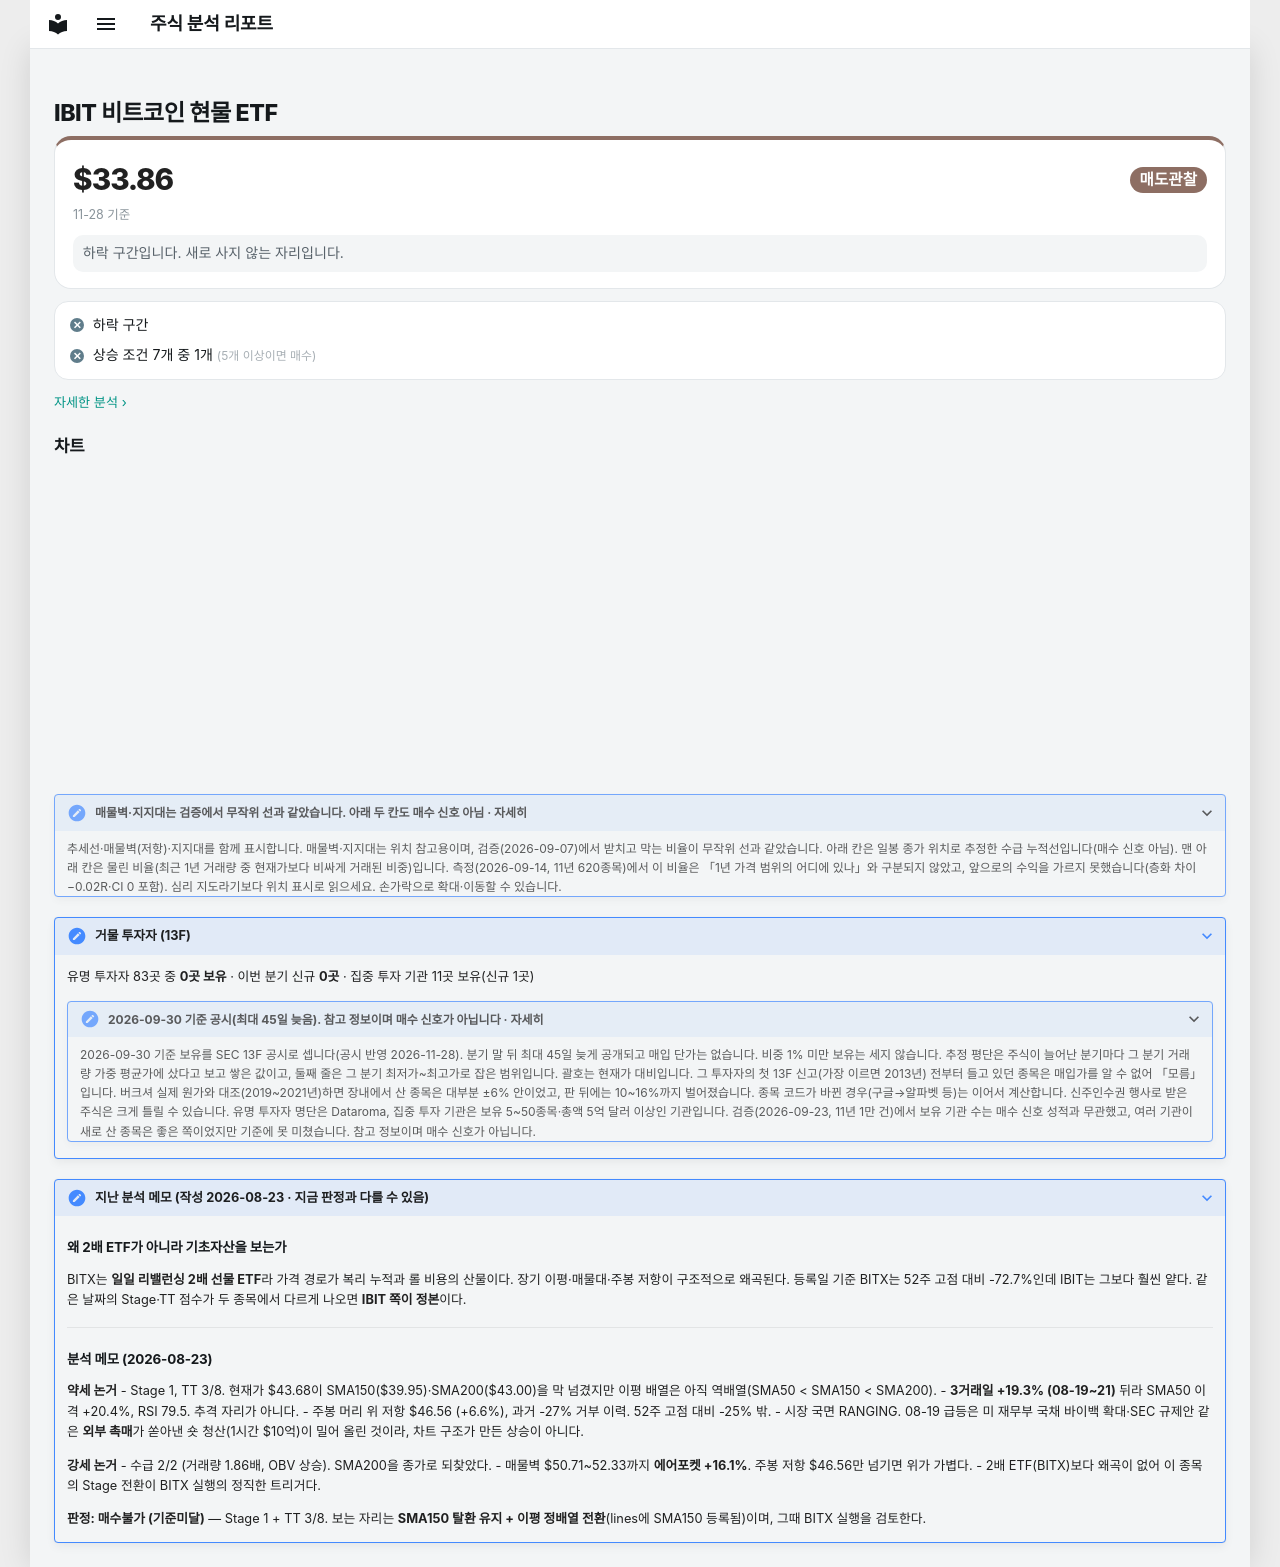

repository: soloandco/stock-reports · page: watchlist/IBIT/index.html · generator: mkdocs

---
type: watchlist
ticker: IBIT
market: NASDAQ
title: 비트코인 현물 ETF 관찰 종목
created: 2026-08-23
updated: 2026-08-23
tags:
  - stock-agent
  - watchlist
  - IBIT
  - crypto
  - signal-source
status: watching
comments: true
related:
  - "[[BITX-2x-bitcoin-strategy]]"
---

# IBIT 비트코인 현물 ETF

<div class="m-sum m-sum--sell"><div class="m-sum__top"><span class="m-sum__px">$33.86</span><span class="verdict verdict-sell">매도관찰</span></div><div class="m-sum__sub">11-28 기준</div><p class="m-why">하락 구간입니다. 새로 사지 않는 자리입니다.</p></div>

<div class="m-box m-checks"><div class="m-ck m-ck--no"><i>✕</i><span>하락 구간</span></div><div class="m-ck m-ck--no"><i>✕</i><span>상승 조건 7개 중 1개 <small>(5개 이상이면 매수)</small></span></div></div>

<p class="m-more"><a href="../../snapshots/IBIT-2026-11-28/">자세한 분석 ›</a></p>


## 차트

<div class="stock-chart" data-src="../charts/IBIT.json"></div>

<details class="stock-chart-note"><summary>매물벽·지지대는 검증에서 무작위 선과 같았습니다. 아래 두 칸도 매수 신호 아님 · 자세히</summary>
<p>추세선·매물벽(저항)·지지대를 함께 표시합니다. 매물벽·지지대는 위치 참고용이며, 검증(2026-09-07)에서 받치고 막는 비율이 무작위 선과 같았습니다. 아래 칸은 일봉 종가 위치로 추정한 수급 누적선입니다(매수 신호 아님). 맨 아래 칸은 물린 비율(최근 1년 거래량 중 현재가보다 비싸게 거래된 비중)입니다. 측정(2026-09-14, 11년 620종목)에서 이 비율은 「1년 가격 범위의 어디에 있나」와 구분되지 않았고, 앞으로의 수익을 가르지 못했습니다(층화 차이 −0.02R·CI 0 포함). 심리 지도라기보다 위치 표시로 읽으세요. 손가락으로 확대·이동할 수 있습니다.</p>
</details>

??? note "거물 투자자 (13F)"

    유명 투자자 83곳 중 **0곳 보유** · 이번 분기 신규 **0곳** · 집중 투자 기관 11곳 보유(신규 1곳)

    <details class="stock-chart-note"><summary>2026-09-30 기준 공시(최대 45일 늦음). 참고 정보이며 매수 신호가 아닙니다 · 자세히</summary>
    <p>2026-09-30 기준 보유를 SEC 13F 공시로 셉니다(공시 반영 2026-11-28). 분기 말 뒤 최대 45일 늦게 공개되고 매입 단가는 없습니다. 비중 1% 미만 보유는 세지 않습니다. 추정 평단은 주식이 늘어난 분기마다 그 분기 거래량 가중 평균가에 샀다고 보고 쌓은 값이고, 둘째 줄은 그 분기 최저가~최고가로 잡은 범위입니다. 괄호는 현재가 대비입니다. 그 투자자의 첫 13F 신고(가장 이르면 2013년) 전부터 들고 있던 종목은 매입가를 알 수 없어 「모름」입니다. 버크셔 실제 원가와 대조(2019~2021년)하면 장내에서 산 종목은 대부분 ±6% 안이었고, 판 뒤에는 10~16%까지 벌어졌습니다. 종목 코드가 바뀐 경우(구글→알파벳 등)는 이어서 계산합니다. 신주인수권 행사로 받은 주식은 크게 틀릴 수 있습니다. 유명 투자자 명단은 Dataroma, 집중 투자 기관은 보유 5~50종목·총액 5억 달러 이상인 기관입니다. 검증(2026-09-23, 11년 1만 건)에서 보유 기관 수는 매수 신호 성적과 무관했고, 여러 기관이 새로 산 종목은 좋은 쪽이었지만 기준에 못 미쳤습니다. 참고 정보이며 매수 신호가 아닙니다.</p></details>



??? note "지난 분석 메모 (작성 2026-08-23 · 지금 판정과 다를 수 있음)"

    ## 왜 2배 ETF가 아니라 기초자산을 보는가

    BITX는 **일일 리밸런싱 2배 선물 ETF**라 가격 경로가 복리 누적과 롤 비용의 산물이다.
    장기 이평·매물대·주봉 저항이 구조적으로 왜곡된다. 등록일 기준 BITX는 52주 고점 대비
    -72.7%인데 IBIT는 그보다 훨씬 얕다. 같은 날짜의 Stage·TT 점수가 두 종목에서 다르게
    나오면 **IBIT 쪽이 정본**이다.

    ---

    ## 분석 메모 (2026-08-23)

    **약세 논거**
    - Stage 1, TT 3/8. 현재가 $43.68이 SMA150($39.95)·SMA200($43.00)을 막 넘겼지만 이평 배열은 아직 역배열(SMA50 < SMA150 < SMA200).
    - **3거래일 +19.3% (08-19~21)** 뒤라 SMA50 이격 +20.4%, RSI 79.5. 추격 자리가 아니다.
    - 주봉 머리 위 저항 $46.56 (+6.6%), 과거 -27% 거부 이력. 52주 고점 대비 -25% 밖.
    - 시장 국면 RANGING. 08-19 급등은 미 재무부 국채 바이백 확대·SEC 규제안 같은 **외부 촉매**가 쏟아낸 숏 청산(1시간 $10억)이 밀어 올린 것이라, 차트 구조가 만든 상승이 아니다.

    **강세 논거**
    - 수급 2/2 (거래량 1.86배, OBV 상승). SMA200을 종가로 되찾았다.
    - 매물벽 $50.71~52.33까지 **에어포켓 +16.1%**. 주봉 저항 $46.56만 넘기면 위가 가볍다.
    - 2배 ETF(BITX)보다 왜곡이 없어 이 종목의 Stage 전환이 BITX 실행의 정직한 트리거다.

    **판정: 매수불가 (기준미달)** — Stage 1 + TT 3/8. 보는 자리는 **SMA150 탈환 유지 + 이평 정배열 전환**(lines에 SMA150 등록됨)이며, 그때 BITX 실행을 검토한다.
